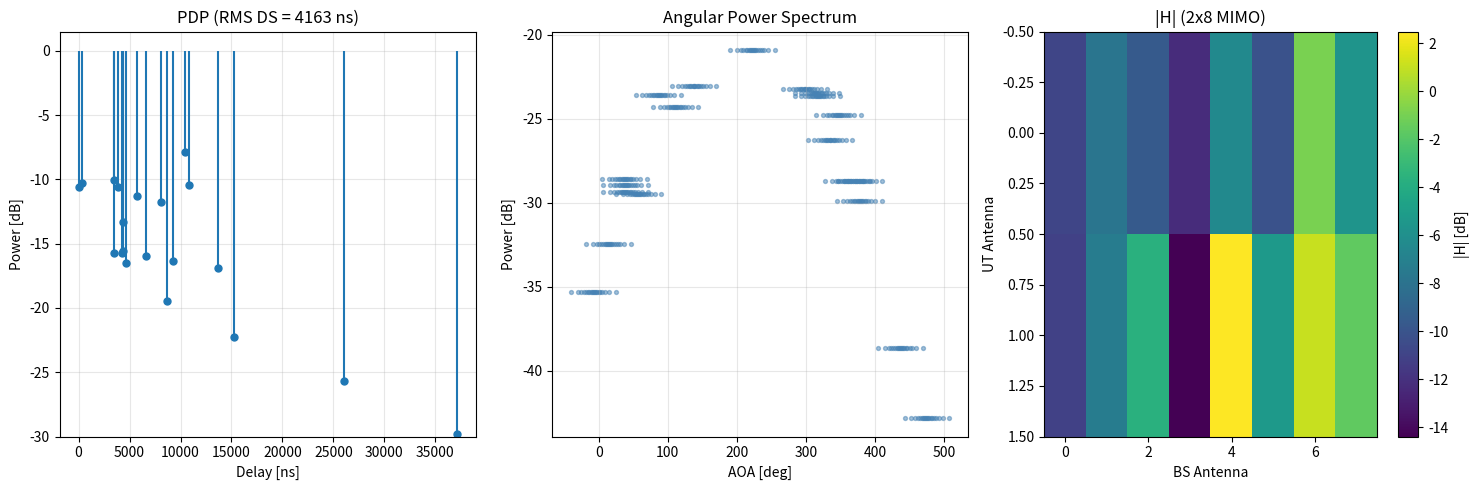

Recreate this plot in Python. (Note: this script raises an exception after producing the figure.)
import numpy as np
import matplotlib
matplotlib.use('Agg')
import matplotlib.pyplot as plt

fc = 1.8e9
fc_ghz = 1.8
c = 3e8
lam = c / fc

Ncol, Npol = 4, 2
S = Ncol * Npol
U = 2
dH = 0.5 * lam
dV = 0.5 * lam

hBS, hUT = 25.0, 1.5
bs = np.array([0.0, 0.0, hBS])
ut = np.array([500.0, 300.0, hUT])

d2D = np.linalg.norm(ut[:2] - bs[:2])
d3D = np.linalg.norm(ut - bs)
delta = ut - bs
aod_los = np.degrees(np.arctan2(delta[1], delta[0]))
aoa_los = aod_los + 180.0
zod_los = np.degrees(np.arccos(delta[2] / d3D))
zoa_los = 180.0 - zod_los

dtx = np.zeros((S, 3))
for col in range(Ncol):
    dtx[col*2] = [col * dH, 0, 0]
    dtx[col*2 + 1] = [col * dH, 0, dV]

drx = np.zeros((U, 3))
drx[1] = [dH, 0, 0]

print("STEP 1: Setup")
print(f"  UMa NLOS | fc={fc_ghz} GHz | lambda={lam*100:.2f} cm")
print(f"  BS: {S} elements | UT: {U} elements")
print(f"  d_2D={d2D:.1f} m | d_3D={d3D:.1f} m")
print(f"  AOD={aod_los:.1f} AOA={aoa_los:.1f} ZOD={zod_los:.1f} ZOA={zoa_los:.1f}")

prop = "NLOS"
print(f"\nSTEP 2: Propagation = {prop}")

PL = 13.54 + 39.08*np.log10(d3D) + 20*np.log10(fc_ghz) - 0.6*(hUT - 1.5)
sf_sigma = 6.0
SF = np.random.normal(0, sf_sigma)
print(f"\nSTEP 3: PL = {PL:.2f} dB | SF = {SF:.2f} dB")

fc_lsp = max(fc_ghz, 6.0)

mu_ds  = -6.28 - 0.204*np.log10(fc_lsp)
mu_asd = 1.5 - 0.1144*np.log10(fc_lsp)
mu_asa = 2.08 - 0.27*np.log10(fc_lsp)
mu_zsa = -0.3236*np.log10(fc_lsp) + 1.512
mu_zsd = max(-0.5, -2.1*(d2D/1000) - 0.01*(hUT - 1.5) + 0.9)

sig_ds, sig_asd, sig_asa = 0.39, 0.28, 0.11
sig_zsa, sig_zsd = 0.16, 0.49

corr = np.array([
    [ 1.0,  0.4,  0.6,  0.0, -0.5],
    [ 0.4,  1.0,  0.4, -0.1,  0.5],
    [ 0.6,  0.4,  1.0,  0.0,  0.0],
    [ 0.0, -0.1,  0.0,  1.0,  0.0],
    [-0.5,  0.5,  0.0,  0.0,  1.0],
])
L = np.linalg.cholesky(corr)
z = np.random.randn(5)
s = L @ z

DS  = 10**(mu_ds  + sig_ds  * s[0])
ASD = min(10**(mu_asd + sig_asd * s[1]), 104.0)
ASA = min(10**(mu_asa + sig_asa * s[2]), 104.0)
ZSA = min(10**(mu_zsa + sig_zsa * s[3]), 52.0)
ZSD = min(10**(mu_zsd + sig_zsd * s[4]), 52.0)

print(f"\nSTEP 4: LSPs")
print(f"  DS={DS*1e9:.2f} ns | ASD={ASD:.2f} | ASA={ASA:.2f}")
print(f"  ZSA={ZSA:.2f} | ZSD={ZSD:.2f}")

Nclust = 20
Mrays = 20
rtau = 2.3

xn = np.random.uniform(0, 1, Nclust)
tau_raw = -rtau * DS * np.log(xn)
tau = np.sort(tau_raw - tau_raw.min())
print(f"\nSTEP 5: Delays")
print(f"  min={tau[0]*1e9:.2f} ns | max={tau[-1]*1e9:.2f} ns")

zeta = 3.0
Zn = np.random.normal(0, zeta, Nclust)
Pprime = np.exp(-tau*(rtau - 1)/(rtau*DS)) * 10**(-Zn/10)
Pn = Pprime / Pprime.sum()
threshold = Pn.max() * 10**(-2.5)
keep = Pn >= threshold
tau, Pn = tau[keep], Pn[keep]
Pn /= Pn.sum()
Nact = len(tau)
print(f"\nSTEP 6: Powers")
print(f"  Active clusters: {Nact}/{Nclust}")
print(f"  Strongest: {10*np.log10(Pn[0]):.1f} dB")

offsets = np.array([
    0.0447, -0.0447, 0.1413, -0.1413,
    0.2492, -0.2492, 0.3715, -0.3715,
    0.5129, -0.5129, 0.6797, -0.6797,
    0.8844, -0.8844, 1.1481, -1.1481,
    1.5195, -1.5195, 2.1551, -2.1551
])

cASD, cASA, cZSA = 2.0, 15.0, 7.0
Cphi, Ctheta = 1.289, 1.178

aoa_cluster = 2*(ASA/1.4)*np.sqrt(-np.log(Pn/Pn.max())) / Cphi
Xaoa = np.random.choice([-1, 1], Nact)
Yaoa = np.random.normal(0, ASA/7, Nact)
phi_aoa = Xaoa*aoa_cluster + Yaoa + aoa_los

phi_aoa_rays = np.zeros((Nact, Mrays))
for n in range(Nact):
    phi_aoa_rays[n] = phi_aoa[n] + cASA * offsets

aod_cluster = 2*(ASD/1.4)*np.sqrt(-np.log(Pn/Pn.max())) / Cphi
Xaod = np.random.choice([-1, 1], Nact)
Yaod = np.random.normal(0, ASD/7, Nact)
phi_aod = Xaod*aod_cluster + Yaod + aod_los

phi_aod_rays = np.zeros((Nact, Mrays))
for n in range(Nact):
    phi_aod_rays[n] = phi_aod[n] + cASD * offsets

zoa_cluster = -ZSA * np.log(Pn/Pn.max()) / Ctheta
Xzoa = np.random.choice([-1, 1], Nact)
Yzoa = np.random.normal(0, ZSA/7, Nact)
th_zoa = Xzoa*zoa_cluster + Yzoa + zoa_los

th_zoa_rays = np.zeros((Nact, Mrays))
for n in range(Nact):
    th_zoa_rays[n] = th_zoa[n] + cZSA * offsets
th_zoa_rays = th_zoa_rays % 360
th_zoa_rays[th_zoa_rays > 180] = 360 - th_zoa_rays[th_zoa_rays > 180]

a_f = 0.208*np.log10(fc_lsp) - 0.782
b_f = 25.0
c_f = -0.13*np.log10(fc_lsp) + 2.03
e_f = 7.66*np.log10(fc_lsp) - 5.96
mu_zod_off = e_f - 10**(a_f*np.log10(max(b_f, d2D)) + c_f - 0.07*(hUT - 1.5))

zod_cluster = -ZSD * np.log(Pn/Pn.max()) / Ctheta
Xzod = np.random.choice([-1, 1], Nact)
Yzod = np.random.normal(0, ZSD/7, Nact)
th_zod = Xzod*zod_cluster + Yzod + zod_los + mu_zod_off

th_zod_rays = np.zeros((Nact, Mrays))
for n in range(Nact):
    th_zod_rays[n] = th_zod[n] + (3/8)*(10**mu_zsd)*offsets

print(f"\nSTEP 7: Angles")
print(f"  AOA: [{phi_aoa_rays.min():.1f}, {phi_aoa_rays.max():.1f}]")
print(f"  AOD: [{phi_aod_rays.min():.1f}, {phi_aod_rays.max():.1f}]")
print(f"  ZOA: [{th_zoa_rays.min():.1f}, {th_zoa_rays.max():.1f}]")
print(f"  ZOD: [{th_zod_rays.min():.1f}, {th_zod_rays.max():.1f}]")

for n in range(Nact):
    p1 = np.random.permutation(Mrays)
    p2 = np.random.permutation(Mrays)
    p3 = np.random.permutation(Mrays)
    phi_aoa_rays[n] = phi_aoa_rays[n, p1]
    th_zoa_rays[n] = th_zoa_rays[n, p2]
    th_zod_rays[n] = th_zod_rays[n, p3]
print(f"\nSTEP 8: Ray coupling done")

mu_xpr, sig_xpr = 7.0, 3.0
Xnm = np.random.normal(mu_xpr, sig_xpr, (Nact, Mrays))
kappa = 10**(Xnm / 10)
print(f"\nSTEP 9: XPR mean = {10*np.log10(kappa.mean()):.1f} dB")

phases = {}
for key in ['tt', 'tp', 'pt', 'pp']:
    phases[key] = np.random.uniform(-np.pi, np.pi, (Nact, Mrays))
print(f"STEP 10: Initial phases drawn")


def field(theta, phi, pol):
    if pol == 'V':
        return 1.0, 0.0
    return 0.0, 1.0


def rhat(th, ph):
    t, p = np.radians(th), np.radians(ph)
    return np.array([np.sin(t)*np.cos(p), np.sin(t)*np.sin(p), np.cos(t)])


v = (3.0/3.6) * np.array([1, 0, 0])
t = 0.0

H = np.zeros((U, S), dtype=complex)

bpol = []
for col in range(Ncol):
    bpol += ['V', 'H']
upol = ['V', 'V']

for n in range(Nact):
    sqP = np.sqrt(Pn[n])
    for m in range(Mrays):
        rrx = rhat(th_zoa_rays[n, m], phi_aoa_rays[n, m])
        rtx = rhat(th_zod_rays[n, m], phi_aod_rays[n, m])
        k = kappa[n, m]
        M = np.array([
            [np.exp(1j*phases['tt'][n,m]),
             np.sqrt(1/k)*np.exp(1j*phases['tp'][n,m])],
            [np.sqrt(1/k)*np.exp(1j*phases['pt'][n,m]),
             np.exp(1j*phases['pp'][n,m])]
        ])
        dopp = np.exp(1j * 2*np.pi * np.dot(rrx, v) * t / lam)
        for u in range(U):
            Frt, Frp = field(th_zoa_rays[n,m], phi_aoa_rays[n,m], upol[u])
            Fr = np.array([Frt, Frp])
            rx_ph = np.exp(1j*2*np.pi*np.dot(rrx, drx[u]) / lam)
            for si in range(S):
                Ftt, Ftp = field(th_zod_rays[n,m], phi_aod_rays[n,m], bpol[si])
                Ft = np.array([Ftt, Ftp])
                tx_ph = np.exp(1j*2*np.pi*np.dot(rtx, dtx[si]) / lam)
                H[u, si] += (sqP/np.sqrt(Mrays)) * (Fr @ M @ Ft) * rx_ph * tx_ph * dopp

print(f"\nSTEP 11: H matrix ({U}x{S})")
HdB = 20 * np.log10(np.abs(H))
print(np.round(HdB, 1))
_, sv, _ = np.linalg.svd(H)
cn = sv[0]/sv[-1] if sv[-1] > 0 else float('inf')
print(f"  Condition number: {cn:.2f} ({20*np.log10(cn):.1f} dB)")

PL_total = PL + SF
Hfinal = H * 10**(-PL_total/20)
print(f"\nSTEP 12: Path loss applied")
print(f"  Total PL+SF = {PL_total:.2f} dB")
print(f"  |H_final| mean = {20*np.log10(np.abs(Hfinal).mean()):.1f} dB")

rms_ds = np.sqrt(np.sum(Pn * tau**2) - np.sum(Pn*tau)**2)
print(f"\nResults:")
print(f"  RMS delay spread = {rms_ds*1e9:.2f} ns")
print(f"  Active clusters  = {Nact}")

fig, ax = plt.subplots(1, 3, figsize=(15, 5))

ml, sl, bl = ax[0].stem(tau*1e9, 10*np.log10(Pn), basefmt=" ")
sl.set_linewidth(1.5)
ml.set_markersize(5)
ax[0].set_xlabel('Delay [ns]')
ax[0].set_ylabel('Power [dB]')
ax[0].set_title(f'PDP (RMS DS = {rms_ds*1e9:.0f} ns)')
ax[0].grid(True, alpha=0.3)
ax[0].set_ylim(bottom=-30)

for n in range(Nact):
    for m in range(Mrays):
        ax[1].scatter(phi_aoa_rays[n,m], 10*np.log10(Pn[n]/Mrays),
                      c='steelblue', s=8, alpha=0.5)
ax[1].set_xlabel('AOA [deg]')
ax[1].set_ylabel('Power [dB]')
ax[1].set_title('Angular Power Spectrum')
ax[1].grid(True, alpha=0.3)

im = ax[2].imshow(HdB, aspect='auto', cmap='viridis')
fig.colorbar(im, ax=ax[2], label='|H| [dB]')
ax[2].set_xlabel('BS Antenna')
ax[2].set_ylabel('UT Antenna')
ax[2].set_title(f'|H| ({U}x{S} MIMO)')
plt.tight_layout()
plt.savefig('public/pdp_plot.png', dpi=150, bbox_inches='tight')
print("\nSaved: public/pdp_plot.png")

fig2, ax2 = plt.subplots(figsize=(8, 3))
im2 = ax2.imshow(HdB, aspect='auto', cmap='viridis')
fig2.colorbar(im2, ax=ax2, label='|H| [dB]')
ax2.set_xlabel('BS Antenna')
ax2.set_ylabel('UT Antenna')
ax2.set_title('H Matrix Heatmap')
for i in range(U):
    for j in range(S):
        ax2.text(j, i, f'{HdB[i,j]:.1f}', ha='center', va='center',
                 fontsize=7, color='white' if HdB[i,j] < HdB.mean() else 'black')
plt.tight_layout()
plt.savefig('public/h_matrix_heatmap.png', dpi=150, bbox_inches='tight')
print("Saved: public/h_matrix_heatmap.png")
